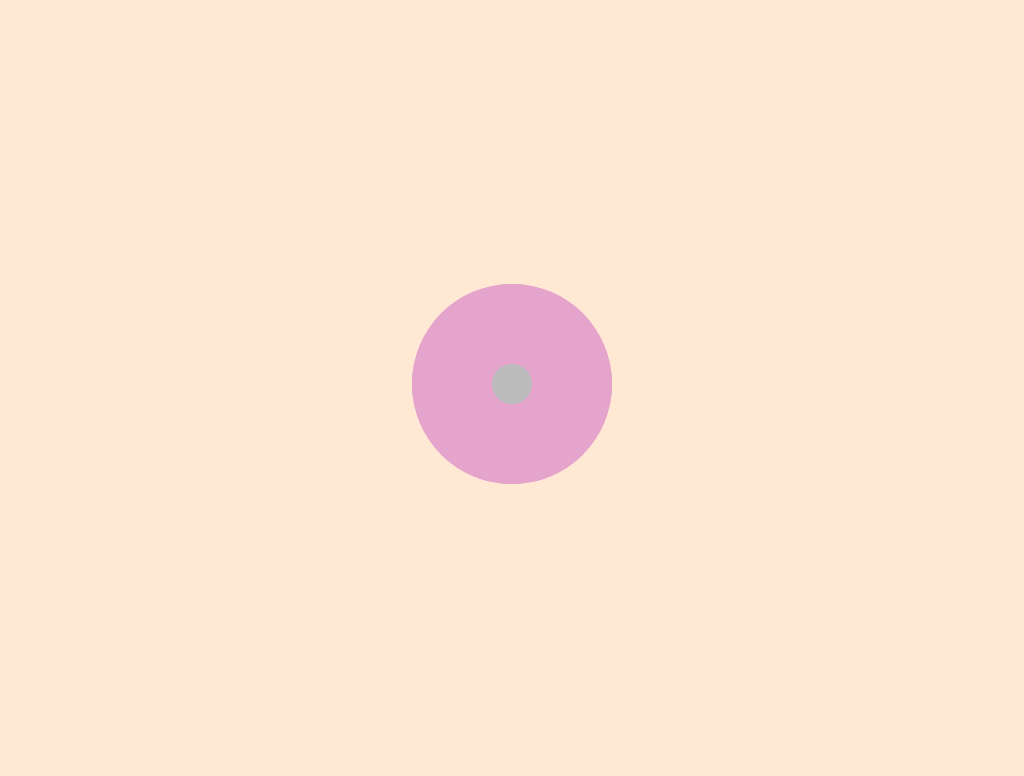

Write the HTML and CSS that draws this image.

<!-- file: index.html -->
<!DOCTYPE html>
<html>
  <head>
    <title>CSS UFO Effect</title>
    <link href="css/style.css" rel="stylesheet" type="text/css">
  </head>
  <body>
    <div class="moon behind"></div>
    <div class="moon"></div>
  </body>
</html>


/* file: style.css */
/* Base Styles */
html {
  height: 100%;
}

body {
  background-color: #FFE8D4;
  height: 100%;
}

/* Moon */
.moon {
  -webkit-transform: translate3d(0, 0, 0);
  transform: translate3d(0, 0, 0);
  position: absolute;
  top: 0;
  right: 0;
  bottom: 0;
  left: 0;
  margin: auto;
  background-color: #e5a4cb;
  border-radius: 50%;
  width: 200px;
  height: 200px;
}

@-webkit-keyframes orbit {
  from {
    -webkit-transform: rotateX(0) rotateY(359deg);
  }
  to {
    -webkit-transform: rotateX(359deg) rotateY(-359deg);
  }
}

@keyframes orbit {
  from {
    -webkit-transform: rotateX(0) rotateY(359deg);
    transform: rotateX(0) rotateY(359deg);
  }
  to {
    -webkit-transform: rotateX(359deg) rotateY(-359deg);
    transform: rotateX(359deg) rotateY(-359deg);
  }
}

/* Allows the ufo to fly */
.moon:before, .moon:after {
  position: absolute;
  top: 0;
  right: 0;
  bottom: 0;
  left: 0;
  margin: auto;
  -webkit-transform-origin: center center -133.33333px;
  transform-origin: center center -133.33333px;
  -webkit-animation: orbit 3s linear infinite;
  animation: orbit 3s linear infinite;
  backface-visibility: hidden;
  -webkit-backface-visibility: hidden;
  z-index: 1;
  content: '';
  width: 40px;
  height: 40px;
  background-color: #bbb;
  border-radius: 50px;
}

.moon:before {
  -webkit-transform-origin: center center -100px;
  transform-origin: center center -100px;
  width: 30px;
  height: 30px;
  background-color: #555;
  opacity: 0.5;
}

.moon .behind:after {
  -webkit-backface-visibilty: visible;
  backface-visibility: visible;
}
